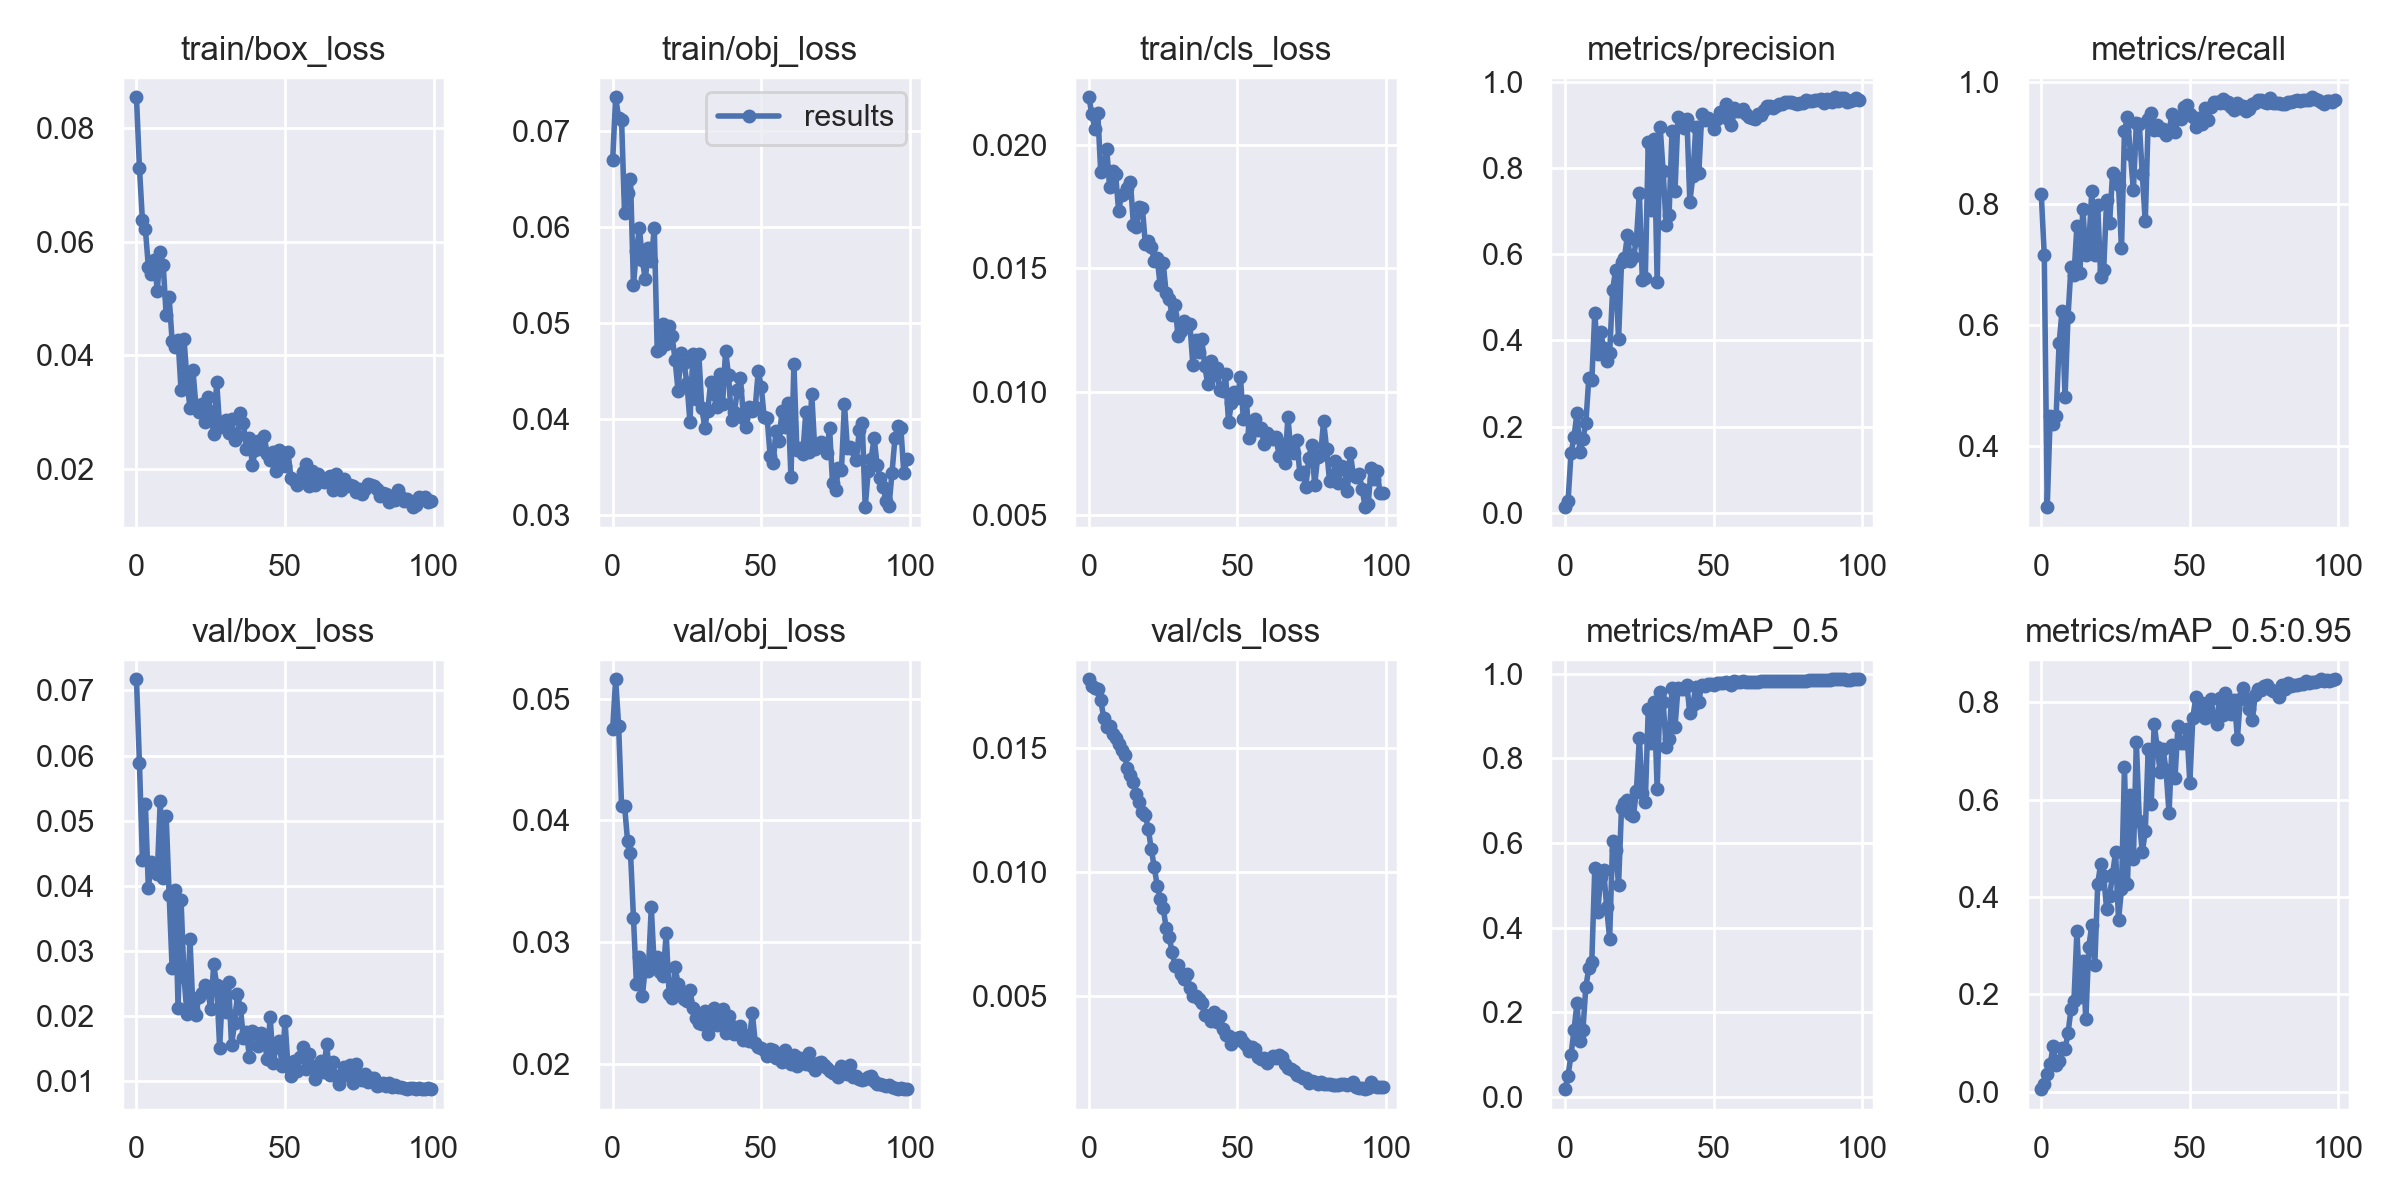

Values plotted in this chart, from the file beside it:
epoch, train/box_loss, train/obj_loss, train/cls_loss, metrics/precision, metrics/recall, metrics/mAP_0.5, metrics/mAP_0.5:0.95, val/box_loss, val/obj_loss, val/cls_loss, x/lr0, x/lr1, x/lr2
0, 0.08539, 0.067, 0.02195, 0.01344, 0.8161, 0.0187, 0.004946, 0.07171, 0.04752, 0.01776, 0.07034, 0.003295, 0.003295
1, 0.073, 0.07355, 0.02129, 0.02696, 0.7151, 0.05068, 0.01497, 0.05884, 0.05159, 0.01749, 0.04027, 0.006563, 0.006563
2, 0.06375, 0.07144, 0.02067, 0.1384, 0.2992, 0.09924, 0.03646, 0.04396, 0.04778, 0.0174, 0.01014, 0.009765, 0.009765
3, 0.06217, 0.07114, 0.02131, 0.1753, 0.449, 0.1575, 0.05571, 0.05256, 0.04116, 0.01737, 0.009703, 0.009703, 0.009703
4, 0.05561, 0.06145, 0.0189, 0.2314, 0.4365, 0.2216, 0.09332, 0.03969, 0.04121, 0.01691, 0.009703, 0.009703, 0.009703
5, 0.05432, 0.06358, 0.01908, 0.1409, 0.4497, 0.1314, 0.05482, 0.04368, 0.03834, 0.01621, 0.009604, 0.009604, 0.009604
6, 0.05671, 0.065, 0.01987, 0.1712, 0.5693, 0.1575, 0.06211, 0.04283, 0.03734, 0.01585, 0.009505, 0.009505, 0.009505
7, 0.05139, 0.054, 0.01829, 0.2091, 0.6234, 0.2609, 0.08921, 0.04183, 0.03197, 0.01588, 0.009406, 0.009406, 0.009406
8, 0.0581, 0.05758, 0.01896, 0.3139, 0.4814, 0.3045, 0.08639, 0.05302, 0.02652, 0.01556, 0.009307, 0.009307, 0.009307
9, 0.05586, 0.05994, 0.01883, 0.3073, 0.6137, 0.3199, 0.1198, 0.04126, 0.02877, 0.01537, 0.009208, 0.009208, 0.009208
10, 0.04706, 0.05655, 0.01735, 0.4625, 0.696, 0.5405, 0.1687, 0.05071, 0.02554, 0.01515, 0.009109, 0.009109, 0.009109
11, 0.05019, 0.0546, 0.01797, 0.3675, 0.6824, 0.438, 0.1869, 0.03868, 0.02798, 0.01492, 0.00901, 0.00901, 0.00901
12, 0.04249, 0.05785, 0.01809, 0.4184, 0.7624, 0.5203, 0.3296, 0.02733, 0.02764, 0.0147, 0.008911, 0.008911, 0.008911
13, 0.04154, 0.05645, 0.01828, 0.3817, 0.6862, 0.5361, 0.195, 0.03939, 0.03283, 0.01418, 0.008812, 0.008812, 0.008812
14, 0.04271, 0.05996, 0.0185, 0.3521, 0.7908, 0.448, 0.2673, 0.02129, 0.02794, 0.01392, 0.008713, 0.008713, 0.008713
15, 0.03388, 0.04712, 0.01677, 0.3697, 0.7147, 0.3738, 0.148, 0.03788, 0.02877, 0.01362, 0.008614, 0.008614, 0.008614
16, 0.04292, 0.04735, 0.01669, 0.5164, 0.7319, 0.604, 0.2979, 0.02601, 0.02754, 0.01312, 0.008515, 0.008515, 0.008515
17, 0.03564, 0.04992, 0.01749, 0.5626, 0.8204, 0.583, 0.3418, 0.02028, 0.02717, 0.01282, 0.008416, 0.008416, 0.008416
18, 0.0307, 0.04788, 0.01747, 0.4021, 0.7151, 0.5018, 0.2591, 0.03187, 0.03072, 0.01243, 0.008317, 0.008317, 0.008317
19, 0.03739, 0.04975, 0.016, 0.5824, 0.7973, 0.6834, 0.4264, 0.02118, 0.02576, 0.01228, 0.008218, 0.008218, 0.008218
20, 0.03116, 0.04867, 0.01613, 0.5918, 0.6785, 0.695, 0.4683, 0.02024, 0.02536, 0.01174, 0.008119, 0.008119, 0.008119
21, 0.02998, 0.04622, 0.01589, 0.6442, 0.6902, 0.7011, 0.443, 0.02294, 0.02793, 0.0109, 0.00802, 0.00802, 0.00802
22, 0.03135, 0.04299, 0.01531, 0.5836, 0.8062, 0.6683, 0.3749, 0.02357, 0.02657, 0.0102, 0.007921, 0.007921, 0.007921
23, 0.02824, 0.04692, 0.01541, 0.5943, 0.7683, 0.6642, 0.4012, 0.02479, 0.02598, 0.009442, 0.007822, 0.007822, 0.007822
24, 0.0327, 0.04587, 0.01431, 0.6317, 0.8504, 0.7225, 0.4465, 0.02402, 0.02532, 0.008917, 0.007723, 0.007723, 0.007723
25, 0.02998, 0.04377, 0.01524, 0.7419, 0.8431, 0.8473, 0.4918, 0.02107, 0.02513, 0.008545, 0.007624, 0.007624, 0.007624
26, 0.0261, 0.03977, 0.014, 0.5411, 0.831, 0.7177, 0.353, 0.02794, 0.02605, 0.00775, 0.007525, 0.007525, 0.007525
27, 0.03528, 0.04677, 0.01377, 0.5437, 0.7268, 0.6982, 0.4155, 0.02477, 0.02455, 0.007366, 0.007426, 0.007426, 0.007426
28, 0.02734, 0.04217, 0.01311, 0.86, 0.9191, 0.9158, 0.6664, 0.01513, 0.02372, 0.006788, 0.007327, 0.007327, 0.007327
29, 0.02833, 0.0468, 0.01352, 0.7019, 0.9434, 0.8374, 0.4273, 0.02442, 0.02335, 0.006203, 0.007228, 0.007228, 0.007228
30, 0.02853, 0.0412, 0.01225, 0.8661, 0.8826, 0.9339, 0.6101, 0.02058, 0.02322, 0.006257, 0.007129, 0.007129, 0.007129
31, 0.02626, 0.03913, 0.01246, 0.535, 0.8227, 0.7279, 0.4771, 0.02531, 0.0243, 0.005891, 0.00703, 0.00703, 0.00703
32, 0.02875, 0.04092, 0.01285, 0.895, 0.9324, 0.9566, 0.7187, 0.01554, 0.02244, 0.005683, 0.006931, 0.006931, 0.006931
33, 0.02517, 0.04387, 0.01268, 0.7926, 0.9308, 0.9341, 0.5568, 0.01889, 0.02364, 0.005884, 0.006832, 0.006832, 0.006832
34, 0.02577, 0.04262, 0.01274, 0.6677, 0.848, 0.8268, 0.4916, 0.02334, 0.02458, 0.005302, 0.006733, 0.006733, 0.006733
35, 0.02981, 0.04125, 0.01108, 0.6917, 0.7705, 0.8455, 0.5347, 0.02124, 0.02314, 0.005, 0.006634, 0.006634, 0.006634
36, 0.02811, 0.04476, 0.01208, 0.8863, 0.9399, 0.966, 0.7035, 0.01661, 0.02358, 0.005002, 0.006535, 0.006535, 0.006535
37, 0.02347, 0.04163, 0.0116, 0.7472, 0.9487, 0.8747, 0.5903, 0.01756, 0.02446, 0.004867, 0.006436, 0.006436, 0.006436
38, 0.02553, 0.04716, 0.01212, 0.9178, 0.9206, 0.9661, 0.755, 0.01377, 0.02249, 0.004701, 0.006337, 0.006337, 0.006337
39, 0.02071, 0.04458, 0.01105, 0.9143, 0.929, 0.9629, 0.7084, 0.01777, 0.02387, 0.004233, 0.006238, 0.006238, 0.006238
40, 0.02326, 0.0399, 0.0103, 0.8915, 0.9217, 0.9644, 0.6572, 0.01738, 0.02306, 0.004203, 0.006139, 0.006139, 0.006139
41, 0.0249, 0.04082, 0.01124, 0.9136, 0.9231, 0.9726, 0.7036, 0.01548, 0.0224, 0.003983, 0.00604, 0.00604, 0.00604
42, 0.02346, 0.04311, 0.01066, 0.7217, 0.9136, 0.9067, 0.66, 0.01747, 0.02257, 0.00434, 0.005941, 0.005941, 0.005941
43, 0.02577, 0.04432, 0.01096, 0.7802, 0.9197, 0.9266, 0.5722, 0.01658, 0.0231, 0.003962, 0.005842, 0.005842, 0.005842
44, 0.02257, 0.04019, 0.01008, 0.8945, 0.9475, 0.9684, 0.7123, 0.01339, 0.02197, 0.004207, 0.005743, 0.005743, 0.005743
45, 0.02165, 0.03925, 0.01002, 0.7875, 0.9174, 0.9341, 0.6435, 0.0199, 0.02236, 0.003672, 0.005644, 0.005644, 0.005644
46, 0.02304, 0.04129, 0.0107, 0.9242, 0.9436, 0.9746, 0.7513, 0.0128, 0.02188, 0.003423, 0.005545, 0.005545, 0.005545
47, 0.01959, 0.0409, 0.008765, 0.9099, 0.9394, 0.9717, 0.7167, 0.01534, 0.02416, 0.003362, 0.005446, 0.005446, 0.005446
48, 0.02339, 0.0413, 0.009545, 0.9154, 0.9589, 0.9766, 0.716, 0.01622, 0.02168, 0.003054, 0.005347, 0.005347, 0.005347
49, 0.02253, 0.04506, 0.009963, 0.9087, 0.9628, 0.9767, 0.7444, 0.01238, 0.02138, 0.003254, 0.005248, 0.005248, 0.005248
50, 0.02044, 0.0434, 0.009733, 0.8911, 0.9483, 0.9743, 0.6348, 0.01924, 0.02125, 0.003309, 0.005149, 0.005149, 0.005149
51, 0.02291, 0.04022, 0.01059, 0.9131, 0.9431, 0.9772, 0.7674, 0.01215, 0.02108, 0.003359, 0.00505, 0.00505, 0.00505
52, 0.01843, 0.0401, 0.008879, 0.929, 0.9256, 0.9782, 0.81, 0.01082, 0.02065, 0.003138, 0.004951, 0.004951, 0.004951
53, 0.01812, 0.03623, 0.009615, 0.9295, 0.9421, 0.9787, 0.7735, 0.01316, 0.02123, 0.00301, 0.004852, 0.004852, 0.004852
54, 0.01715, 0.03548, 0.008103, 0.9475, 0.9311, 0.9803, 0.7986, 0.01163, 0.02111, 0.002796, 0.004753, 0.004753, 0.004753
55, 0.01771, 0.03881, 0.008383, 0.9127, 0.9572, 0.9789, 0.7674, 0.01378, 0.02044, 0.002942, 0.004654, 0.004654, 0.004654
56, 0.01943, 0.03772, 0.008881, 0.8989, 0.9383, 0.9728, 0.787, 0.01524, 0.02069, 0.002867, 0.004555, 0.004555, 0.004555
57, 0.02083, 0.04093, 0.008443, 0.9383, 0.9599, 0.9822, 0.8073, 0.01193, 0.02015, 0.002551, 0.004456, 0.004456, 0.004456
58, 0.01705, 0.03921, 0.008502, 0.9311, 0.9671, 0.9801, 0.7687, 0.01424, 0.02115, 0.002439, 0.004357, 0.004357, 0.004357
59, 0.01957, 0.04176, 0.007858, 0.9323, 0.9673, 0.9806, 0.7558, 0.01241, 0.02071, 0.00248, 0.004258, 0.004258, 0.004258
... 40 more rows
